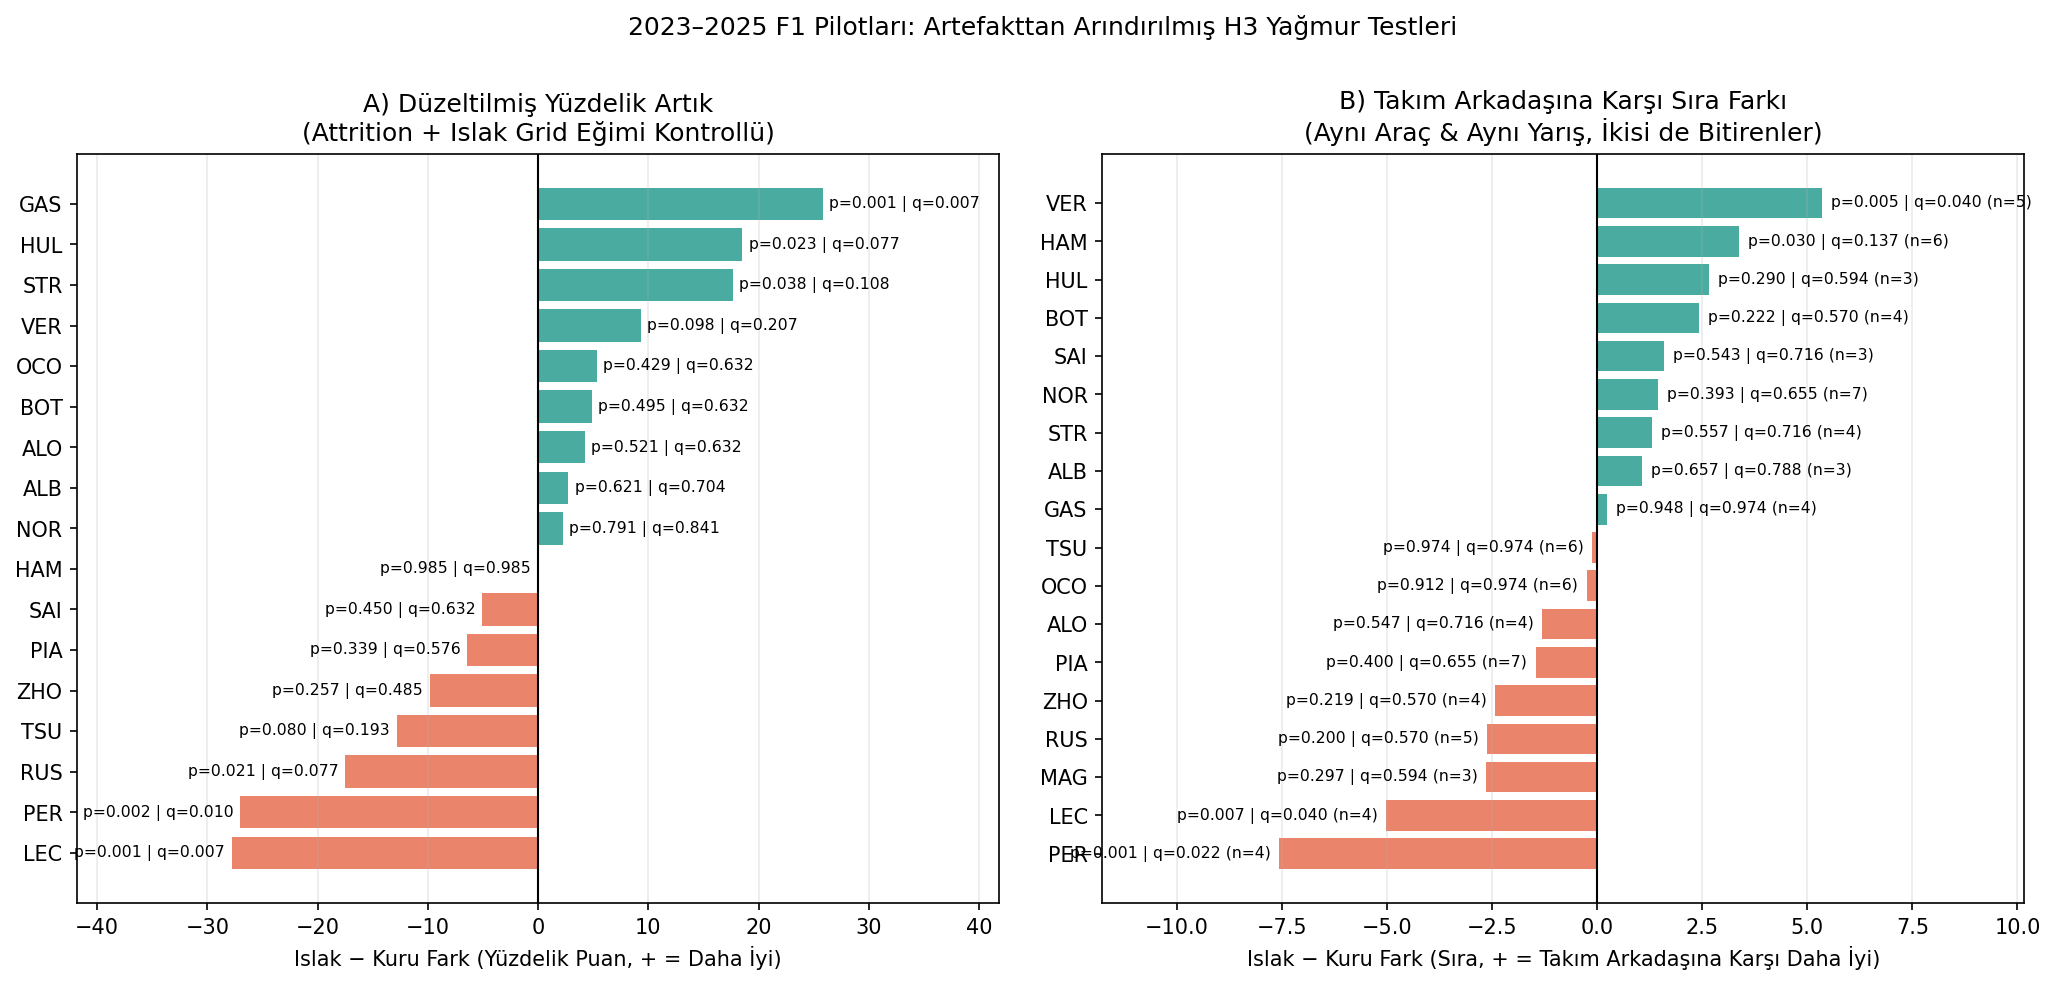

Source data for this figure (header and first rows):
pilot, n_islak, n_kuru, islak_ort, kuru_ort, fark_pct, p_ham, q_fdr, tm_n_islak, tm_fark, tm_p_ham, tm_q_fdr
ALB, 5.0, 50.0, 6.16, 3.42, 2.74, 0.6211, 0.7039, 3, 1.08, 0.657, 0.7884
ALO, 6.0, 56.0, 5.64, 1.43, 4.21, 0.5209, 0.6325, 4, -1.31, 0.5469, 0.7156
BOT, 5.0, 36.0, 1.85, -3.02, 4.87, 0.4946, 0.6325, 4, 2.43, 0.2217, 0.5701
GAS, 6.0, 54.0, 24.27, -1.55, 25.81, 0.0005, 0.0068, 4, 0.24, 0.9475, 0.9735
HAM, 7.0, 56.0, 0.98, 1.09, -0.11, 0.9854, 0.9854, 6, 3.38, 0.0305, 0.1372
HUL, 6.0, 55.0, 18.81, 0.32, 18.49, 0.0226, 0.0768, 3, 2.67, 0.2896, 0.5938
LEC, 5.0, 56.0, -24.11, 3.7, -27.81, 0.0008, 0.0068, 4, -5.02, 0.0066, 0.0396
MAG, , , , , , , , 3, -2.63, 0.2969, 0.5938
NOR, 7.0, 59.0, 4.09, 1.86, 2.24, 0.7913, 0.8408, 7, 1.46, 0.3933, 0.6547
OCO, 7.0, 52.0, 3.18, -2.1, 5.29, 0.4287, 0.6325, 6, -0.25, 0.9121, 0.9735
PER, 4.0, 35.0, -28.08, -1.04, -27.04, 0.0017, 0.0096, 4, -7.57, 0.0012, 0.0216
PIA, 7.0, 58.0, -7.87, -1.43, -6.44, 0.3386, 0.5756, 7, -1.46, 0.4001, 0.6547
RUS, 6.0, 57.0, -15.25, 2.25, -17.5, 0.0206, 0.0768, 5, -2.62, 0.2001, 0.5701
SAI, 4.0, 54.0, -7.82, -2.74, -5.08, 0.4498, 0.6325, 3, 1.6, 0.5431, 0.7156
STR, 5.0, 53.0, 14.16, -3.49, 17.65, 0.0383, 0.1085, 4, 1.31, 0.5566, 0.7156
TSU, 7.0, 55.0, -17.09, -4.24, -12.85, 0.0795, 0.1931, 6, -0.11, 0.9735, 0.9735
VER, 7.0, 61.0, 15.0, 5.69, 9.3, 0.0975, 0.2072, 5, 5.36, 0.0051, 0.0396
ZHO, 4.0, 37.0, -6.44, 3.38, -9.83, 0.2568, 0.4851, 4, -2.43, 0.2194, 0.5701
